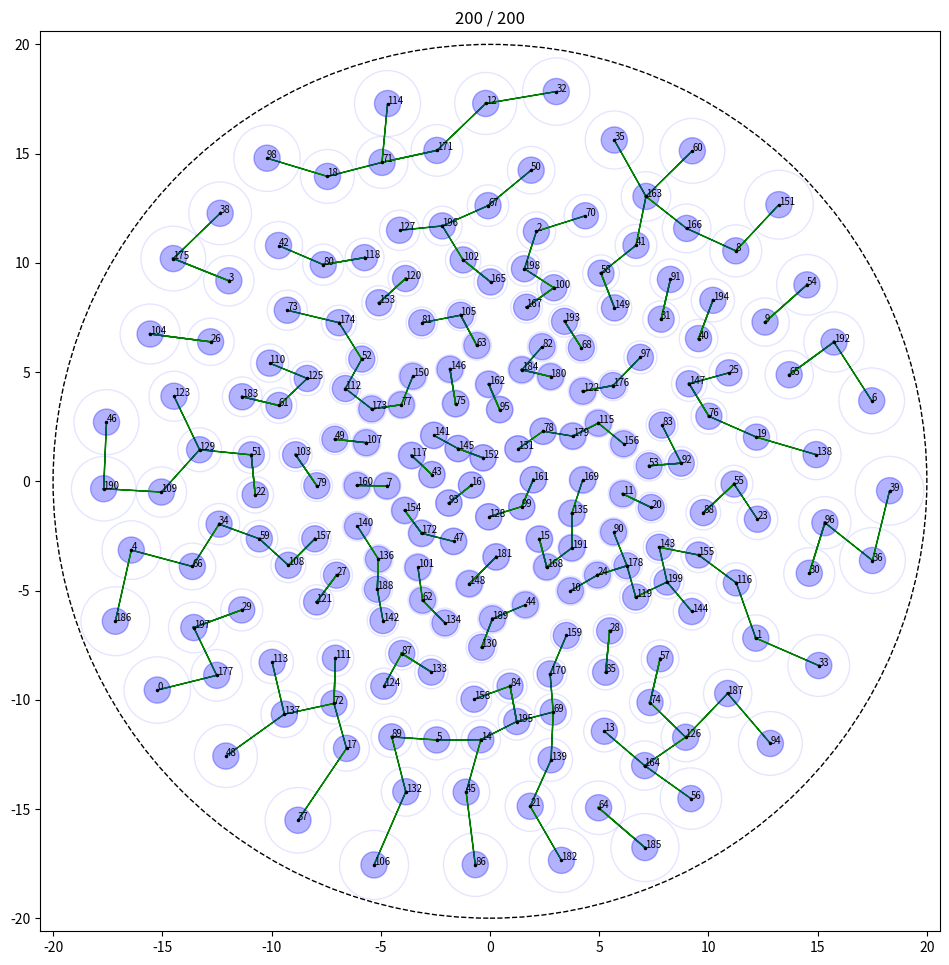

This figure's Python source:
# -*- coding: utf-8 -*-
from __future__ import print_function
import numpy
from numpy.random import rand, seed
from math import ceil, log, exp, floor
import matplotlib.pyplot as pyplot


def grid_position(x, y, scale, r):
    jx = int(floor((x + r) * scale))
    jy = int(floor((y + r) * scale))
    return jx, jy


def grid_position_2(x, y, scale, grid_size):
    jx = int(round(x * scale)) + grid_size / 2
    jy = int(round(y * scale)) + grid_size / 2
    return jx, jy


def get_trail_position(r):
    x = -r + 2.0 * r * rand()
    y = -r + 2.0 * r * rand()
    return x, y


def norm_pdf(x, sigma):
    return exp(-(x**2) / (2.0*sigma**2))


def gridgen6(edge_density, num_points, diameter, min_dist, n_miss_max=1000):
    """Generate uniform random positions within a specified diameter which
    are no closer than a specified minimum distance.

    Uses and algorithm where the area is split into a grid sectors
    so that when checking for minimum distance, only nearby points need to be
    considered.
    """

    # Fix seed to study closest match fails (with fixed seed can
    # print problematic indices)
    # seed(2)

    r = diameter / 2.0  # Radius
    p = 1.0 / edge_density
    max_dist = p * min_dist
    sigma = r / log(p)**0.5
    scale_max = 1.0 / norm_pdf(diameter / 2.0, sigma)
    edge_dist = (1.0 / norm_pdf(20, sigma)) * min_dist
    print('- Edge dist:', edge_dist)
    print('- Area scaling: %f' % (edge_dist**2 / min_dist**2))

    # Grid size and scaling onto the grid
    grid_size = min(100, int(round(float(diameter) / max_dist)))
    grid_size += grid_size%2
    grid_cell = float(diameter) / grid_size  # Grid sector cell size
    scale = 1.0 / grid_cell  # Scaling onto the sector grid.
    check_width = 2
    print('- Station d: %f' % diameter)
    print('- Grid size: %i' % grid_size)
    print('- Min dist: %f' % min_dist)
    print('- Max dist: %f' % max_dist)
    print('- Sigma: %f' % sigma)
    print('- Grid cell: %f' % grid_cell)
    print('- check width: %i' % check_width)

    # Pre-allocate coordinate arrays
    x = numpy.zeros(num_points)
    y = numpy.zeros(num_points)

    # Grid meta-data
    # First index in the grid
    grid_i_start = numpy.zeros((grid_size, grid_size), dtype='i8')
    # Last index in the grid
    grid_i_end = numpy.zeros((grid_size, grid_size), dtype='i8')
    # Points in grid cell.
    grid_count = numpy.zeros((grid_size, grid_size), dtype='i8')
    # Next coordinate index.
    grid_next = numpy.zeros(num_points, dtype='i8')

    n = num_points
    n_req = num_points
    num_miss = 0
    max_num_miss = 0
    for j in range(n_req):

        done = False
        while not done:

            # Generate a trail position
            xt, yt = get_trail_position(r)
            rt = (xt**2 + yt**2)**0.5
            ant_r = min_dist / (2.0 * norm_pdf(rt, sigma))

            # Check if the point is inside the diameter.
            if rt + ant_r > r:
                num_miss += 1

            # Check if min distance is met.
            else:
                jx, jy = grid_position(xt, yt, scale, r)
                y0 = max(0, jy - check_width)
                y1 = min(grid_size, jy + check_width + 1)
                x0 = max(0, jx - check_width)
                x1 = min(grid_size, jx + check_width + 1)
                dmin = diameter  # Set initial min to diameter.
                for ky in range(y0, y1):
                    for kx in range(x0, x1):
                        if grid_count[kx, ky] > 0:
                            i_other = grid_i_start[kx, ky]
                            for num_other in range(grid_count[kx, ky]):
                                dx = xt - x[i_other]
                                dy = yt - y[i_other]
                                dr = (dx**2 + dy**2)**0.5
                                r_other = (x[i_other]**2 + y[i_other]**2)**0.5
                                ant_r_other = min_dist / (2.0 * norm_pdf(r_other, sigma))

                                if dr - ant_r_other <= dmin:
                                    dmin = dr - ant_r_other
                                i_other = grid_next[i_other]

                scaled_min_dist_3 = (min_dist / 2.0) / norm_pdf(rt, sigma)

                if dmin >= scaled_min_dist_3:
                    x[j] = xt
                    y[j] = yt
                    if grid_count[jx, jy] == 0:
                        grid_i_start[jx, jy] = j
                    else:
                        grid_next[grid_i_end[jx, jy]] = j
                    grid_i_end[jx, jy] = j
                    grid_count[jx, jy] += 1
                    max_num_miss = max(max_num_miss, num_miss)
                    num_miss = 0
                    done = True
                else:
                    num_miss += 1

            if num_miss >= n_miss_max:
                n = j - 1
                done = True

        if num_miss >= n_miss_max:
            max_num_miss = max(max_num_miss, num_miss)
            break

    if n < n_req:
        x = x[0:n]
        y = y[0:n]

    print('- Found %i / %i points [max. misses: %i / %i]' %
          (n, n_req, max_num_miss, n_miss_max))

    return x, y, sigma

if __name__ == '__main__':
    n = 200
    d = 40
    d_min = 1.2
    edge_density = 0.1  # w.r.t. centre.
    x, y, sigma = gridgen6(edge_density, n, d, d_min, n_miss_max=100000)
    num_points = len(x)

    if num_points != n:
        print('did not find enough antennas!')
    else:
        # [redacted]
        fig = pyplot.figure(figsize=(10, 10))
        fig.subplots_adjust(left=0.05, bottom=0.05, right=0.95, top=0.95,
                            wspace=0.0, hspace=0.0)

        ax = fig.add_subplot(111, aspect='equal')
        ax.plot(x, y, '.', color='k', ms=3.0)
        circle = pyplot.Circle((0, 0), d / 2.0, color='k',
                               linestyle='--', fill=False)
        ax.add_artist(circle)
        for i in range(num_points):
            xp = x[i]
            yp = y[i]
            rp = (xp**2 + yp**2)**0.5  # Radius of this point

            dx = x - x[i]
            dy = y - y[i]
            dist = (dx**2 + dy**2)**0.5
            i_min = numpy.where(dist == dist[dist != 0].min())[0][0]
            min_dist = dist[i_min]
            ro = (x[i_min]**2 + y[i_min]**2)**0.5  # Radius of closest point

            # Min dist radius for this point + that of closest defines
            # defines if antennas overlap.
            r_ant_this = d_min / (2.0 * norm_pdf(rp, sigma))
            r_ant_closest = d_min / (2.0 * norm_pdf(ro, sigma))

            ox = x[i_min] - xp
            oy = y[i_min] - yp
            ax.arrow(xp, yp, ox, oy, head_width=0.1, head_length=0.05,
                     fc='g', ec='g')

            ax.text(xp, yp, '%i' % i, fontsize='x-small')
            if min_dist >= r_ant_this + r_ant_closest:
                color = 'b'
            else:
                print(i, min_dist, r_ant_this, r_ant_closest,
                      r_ant_this + r_ant_closest)
                color = 'r'

            circle = pyplot.Circle((xp, yp), r_ant_this, color=color,
                                   fill=False, alpha=0.1)
            ax.add_artist(circle)
            circle = pyplot.Circle((xp, yp), (d_min / 2.0), color=color,
                                   fill=True, alpha=0.3)
            ax.add_artist(circle)
        ax.set_title('%i / %i' % (len(x), n))
        ax.set_xlim(-(d / 2.0 + d_min / 2.0), d / 2.0 + d_min / 2.0)
        ax.set_ylim(-(d / 2.0 + d_min / 2.0), d / 2.0 + d_min / 2.0)
        pyplot.show()
